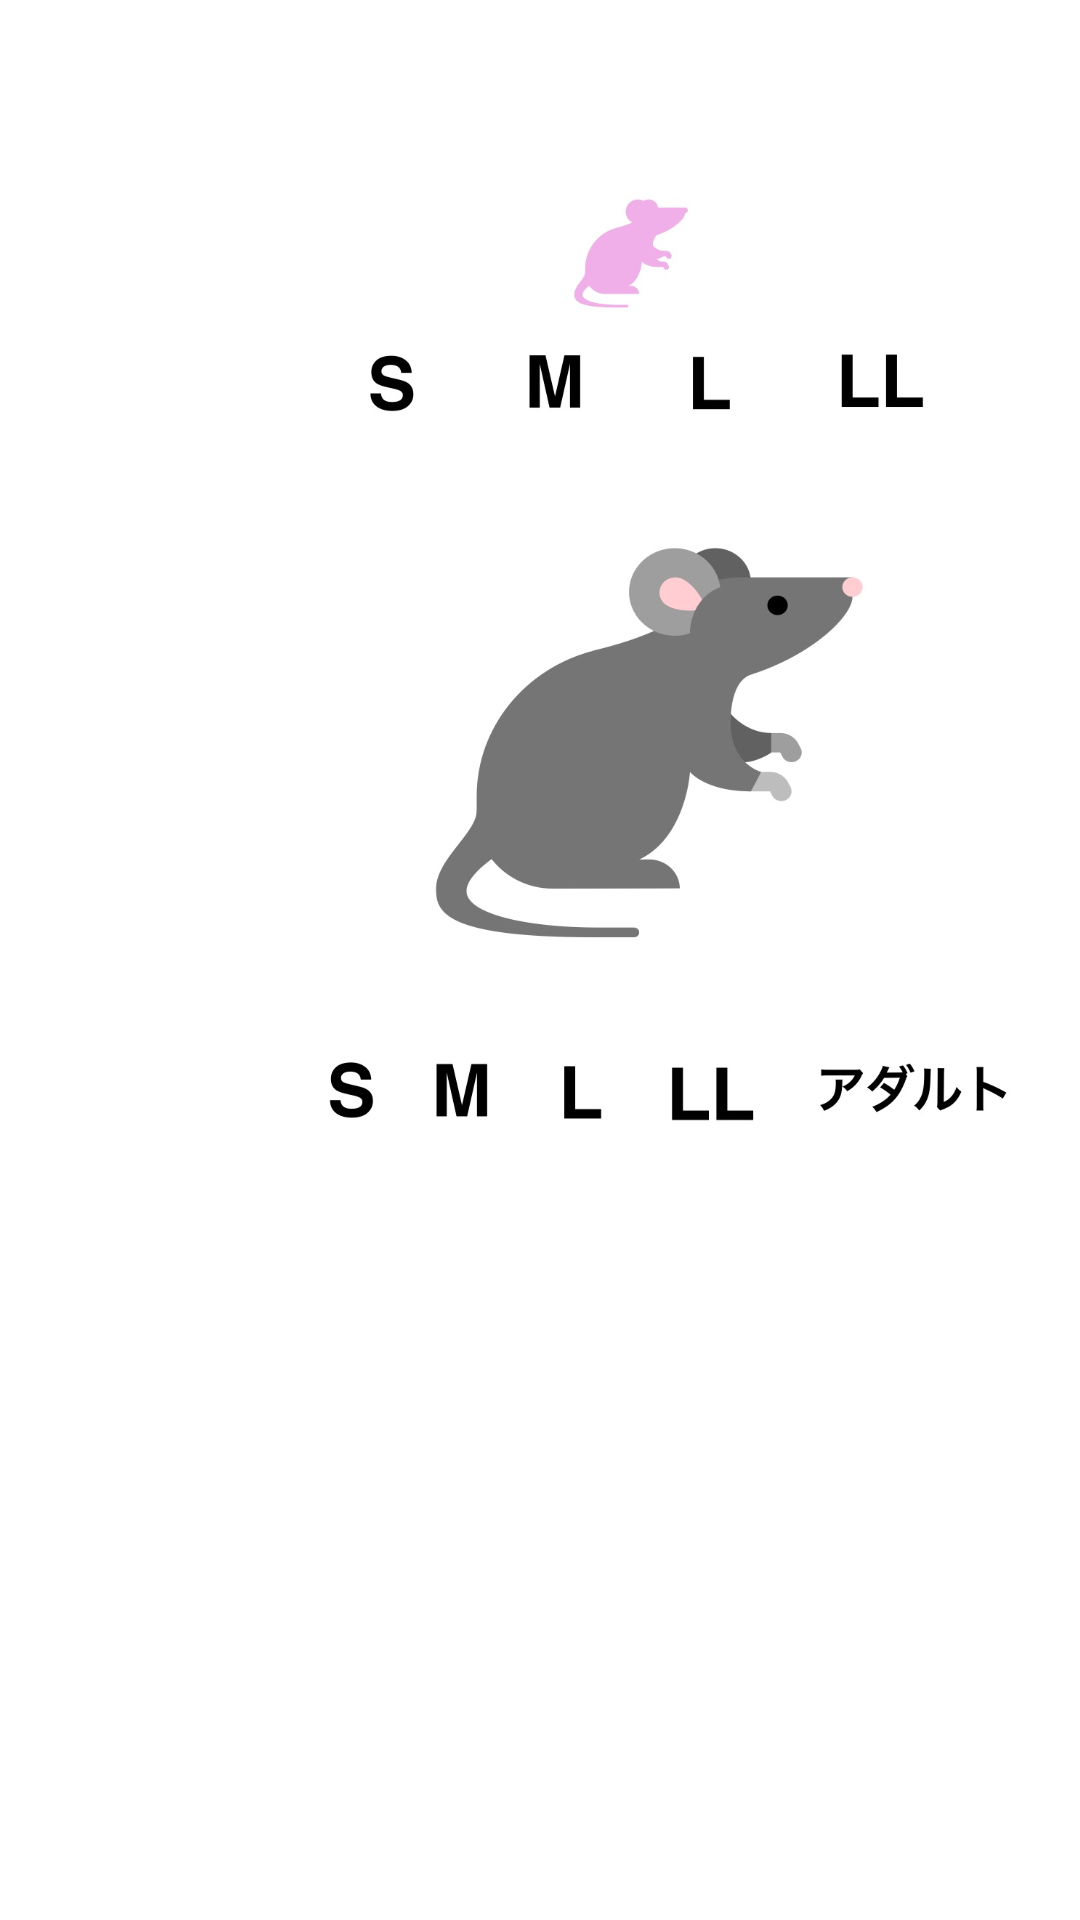

Here is an Android app screen rendered from its layout file. Give the layout XML and the strings, colors and styles it references.
<!-- AndroidManifest.xml: application theme Theme.RepCalendar -->
<!-- res/layout/fragment_mouse.xml -->
<?xml version="1.0" encoding="utf-8"?>
<FrameLayout xmlns:android="http://schemas.android.com/apk/res/android"
    xmlns:app="http://schemas.android.com/apk/res-auto"
    xmlns:tools="http://schemas.android.com/tools"
    android:layout_width="match_parent"
    android:layout_height="match_parent"
    tools:context=".MouseFragment">

    <ImageView
        android:id="@+id/imageView3"
        android:layout_width="444dp"
        android:layout_height="465dp"
        android:src="@drawable/mouse" />
</FrameLayout>
<!-- resources referenced by this layout -->
<resources>
  <!-- drawable mouse: jpeg bitmap (drawable, 7061 bytes) -->
  <style name="Theme.RepCalendar" parent="Theme.MaterialComponents.DayNight.DarkActionBar">
          
          <item name="colorPrimary">@color/purple_500</item>
          <item name="colorPrimaryVariant">@color/purple_700</item>
          <item name="colorOnPrimary">@color/white</item>
          
          <item name="colorSecondary">@color/teal_200</item>
          <item name="colorSecondaryVariant">@color/teal_700</item>
          <item name="colorOnSecondary">@color/black</item>
          
          <item name="android:statusBarColor">?attr/colorPrimaryVariant</item>
          
      </style>
  <!-- not gathered from this repository: default colours our renderer supplied (Android Studio template values) -->
  <color name="purple_500">#FF6200EE</color>
  <color name="purple_700">#FF3700B3</color>
  <color name="teal_200">#FF03DAC5</color>
  <color name="teal_700">#FF018786</color>
  <color name="black">#FF000000</color>
  <color name="white">#FFFFFFFF</color>
</resources>
